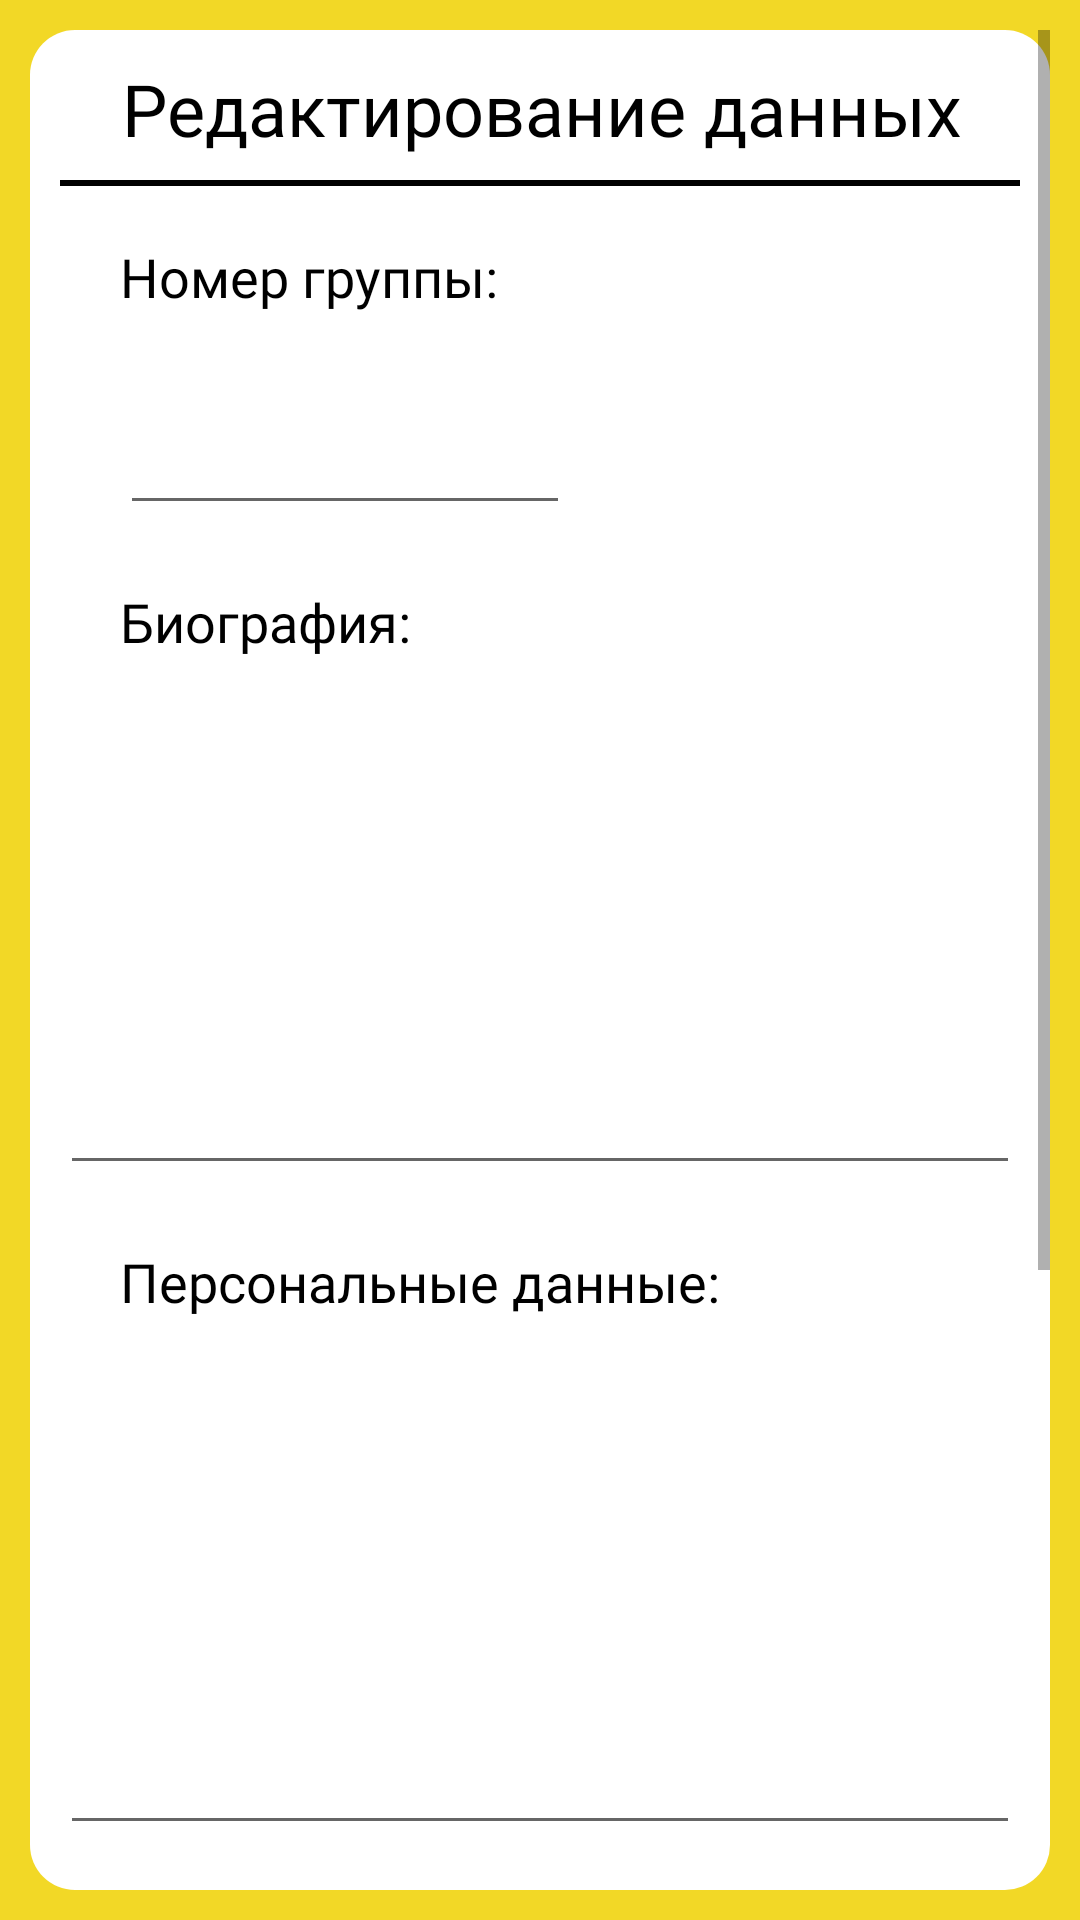

Produce the Android XML layout that renders to this screen, including the resource entries it uses.
<!-- AndroidManifest.xml: application theme Theme.ReAvixMobileApp -->
<!-- res/layout/activity_updata_pages.xml -->
<?xml version="1.0" encoding="utf-8"?>
<androidx.constraintlayout.widget.ConstraintLayout xmlns:android="http://schemas.android.com/apk/res/android"
    xmlns:app="http://schemas.android.com/apk/res-auto"
    xmlns:tools="http://schemas.android.com/tools"
    android:layout_width="match_parent"
    android:layout_height="match_parent"
    tools:context=".UpdataPages"
    android:background="@color/colorPrimary">
    <ScrollView
        android:layout_margin="10dp"

        android:background="@drawable/background"

        android:layout_width="match_parent"
        android:layout_height="match_parent"
        app:layout_constraintEnd_toEndOf="parent"
        app:layout_constraintStart_toStartOf="parent"
        app:layout_constraintTop_toTopOf="parent">
        <androidx.constraintlayout.widget.ConstraintLayout
            android:layout_width="match_parent"
            android:layout_height="match_parent">

            <View
                android:layout_width="320dp"
                android:layout_height="2dp"
                android:background="@color/black"
                app:layout_constraintEnd_toEndOf="parent"
                app:layout_constraintStart_toStartOf="parent"
                app:layout_constraintTop_toBottomOf="@+id/textView2" />

            <TextView
                android:id="@+id/textView2"
                android:layout_width="380dp"
                android:layout_height="40dp"
                android:layout_marginTop="10dp"
                android:fontFamily="@font/muli_bold"
                android:text="Редактирование данных"
                android:textAlignment="center"
                android:textColor="@color/black"
                android:textSize="24sp"
                app:layout_constraintEnd_toEndOf="parent"
                app:layout_constraintStart_toStartOf="parent"
                app:layout_constraintTop_toTopOf="parent" />

            <TextView
                android:id="@+id/textView7"
                android:layout_width="204dp"
                android:layout_height="30dp"
                android:layout_marginStart="30dp"
                android:layout_marginTop="20dp"
                android:fontFamily="@font/muli_bold"
                android:text="Номер группы:"
                android:textAlignment="textStart"
                android:textColor="@color/black"
                android:textSize="18sp"
                app:layout_constraintStart_toStartOf="parent"
                app:layout_constraintTop_toBottomOf="@+id/textView2" />

            <com.google.android.material.textfield.TextInputEditText
                android:id="@+id/Nomer_gruppi_update"
                android:layout_width="150dp"
                android:layout_height="50dp"
                android:layout_marginStart="30dp"
                android:layout_marginTop="15dp"
                android:fontFamily="@font/muli"
                android:inputType="text"
                android:textColor="@color/black"
                app:layout_constraintStart_toStartOf="parent"
                app:layout_constraintTop_toBottomOf="@+id/textView7"
                tools:ignore="SpeakableTextPresentCheck">

            </com.google.android.material.textfield.TextInputEditText>

            <TextView
                android:id="@+id/textView3"
                android:layout_width="300dp"
                android:layout_height="30dp"
                android:layout_marginTop="20dp"
                android:fontFamily="@font/muli_bold"
                android:text="Биография:"
                android:layout_marginStart="30dp"
                android:textColor="@color/black"
                android:textSize="18sp"

                app:layout_constraintStart_toStartOf="parent"
                app:layout_constraintTop_toBottomOf="@+id/Nomer_gruppi_update" />

            <com.google.android.material.textfield.TextInputEditText
                android:id="@+id/Biografia_update"
                android:layout_width="320dp"
                android:layout_height="150dp"
                android:layout_marginTop="20dp"
                android:fontFamily="@font/muli"
                android:inputType="textMultiLine"
                android:textColor="@color/black"
                app:layout_constraintEnd_toEndOf="parent"
                app:layout_constraintStart_toStartOf="parent"
                app:layout_constraintTop_toBottomOf="@+id/textView3">

            </com.google.android.material.textfield.TextInputEditText>

            <TextView
                android:id="@+id/textView4"
                android:layout_width="350dp"
                android:layout_height="30dp"
                android:layout_marginTop="20dp"
                android:fontFamily="@font/muli_bold"
                android:text="Персональные данные:"
                android:textColor="@color/black"
                android:textSize="18sp"
                android:layout_marginStart="30dp"
                app:layout_constraintStart_toStartOf="parent"
                app:layout_constraintTop_toBottomOf="@+id/Biografia_update" />

            <com.google.android.material.textfield.TextInputEditText
                android:id="@+id/personal_data_update"
                android:layout_width="320dp"
                android:layout_height="150dp"
                android:layout_marginTop="20dp"
                android:fontFamily="@font/muli"
                android:inputType="textMultiLine"
                android:textColor="@color/black"
                app:layout_constraintEnd_toEndOf="parent"
                app:layout_constraintStart_toStartOf="parent"
                app:layout_constraintTop_toBottomOf="@+id/textView4">

            </com.google.android.material.textfield.TextInputEditText>

            <TextView
                android:id="@+id/textView5"
                android:layout_width="350dp"
                android:layout_height="30dp"
                android:layout_marginTop="20dp"
                android:fontFamily="@font/muli_bold"
                android:text="Личные характеристики:"
                android:textColor="@color/black"
                android:textSize="18sp"
                android:layout_marginStart="30dp"
                app:layout_constraintStart_toStartOf="parent"
                app:layout_constraintTop_toBottomOf="@+id/personal_data_update" />

            <com.google.android.material.textfield.TextInputEditText
                android:id="@+id/Xaracter_update"
                android:layout_width="320dp"
                android:layout_height="150dp"
                android:layout_marginTop="20dp"
                android:fontFamily="@font/muli"
                android:inputType="textMultiLine"
                android:textColor="@color/black"
                app:layout_constraintEnd_toEndOf="parent"
                app:layout_constraintStart_toStartOf="parent"
                app:layout_constraintTop_toBottomOf="@+id/textView5">

            </com.google.android.material.textfield.TextInputEditText>

            <Button
                android:id="@+id/updateBtn"
                android:layout_width="200dp"
                android:layout_height="50dp"
                android:layout_marginTop="15dp"
                android:background="@drawable/gradient_button"
                android:foreground="?android:attr/selectableItemBackground"
                android:text="Редактировать"
                android:textColor="@color/white"
                app:layout_constraintEnd_toEndOf="parent"
                app:layout_constraintStart_toStartOf="parent"
                app:layout_constraintTop_toBottomOf="@+id/Xaracter_update" />

            <View
                android:visibility="invisible"
                android:layout_width="match_parent"
                android:layout_height="10dp"
                android:background="@color/black"
                app:layout_constraintEnd_toEndOf="parent"
                android:layout_marginTop="30dp"
                app:layout_constraintStart_toStartOf="parent"
                app:layout_constraintTop_toBottomOf="@+id/updateBtn" />
        </androidx.constraintlayout.widget.ConstraintLayout>
    </ScrollView>
</androidx.constraintlayout.widget.ConstraintLayout>
<!-- resources referenced by this layout -->
<resources>
  <color name="black">#FF000000</color>
  <color name="colorPrimary">#F2D826</color>
  <color name="white">#FFFFFFFF</color>
  <!-- drawable background (drawable) -->
  <?xml version="1.0" encoding="utf-8"?>
  <shape xmlns:android="http://schemas.android.com/apk/res/android">
  
      <gradient android:startColor="@color/white"
          android:endColor="@color/white"></gradient>
  
      <corners android:radius="15dp"/>
  </shape>
  <!-- drawable gradient_button (drawable-v24) -->
  <?xml version="1.0" encoding="utf-8"?>
  <shape xmlns:android="http://schemas.android.com/apk/res/android">
  
      <gradient android:startColor="#FF4D66"
          android:endColor="#F28826"></gradient>
  
      <corners android:radius="8dp"/>
  </shape>
  <style name="Theme.ReAvixMobileApp" parent="Theme.MaterialComponents.DayNight.NoActionBar.Bridge">
          
          <item name="colorPrimary">@color/toolBar</item>
          <item name="colorPrimaryVariant">@color/toolBar</item>
          <item name="colorOnPrimary">@color/white</item>
          
          <item name="colorSecondary">@color/teal_200</item>
          <item name="colorSecondaryVariant">@color/teal_700</item>
          <item name="colorOnSecondary">@color/black</item>
          
          <item name="android:statusBarColor" tools:targetApi="l">?attr/colorPrimaryVariant</item>
          
  
      </style>
  <color name="toolBar">#FFCD33</color>
  <color name="teal_200">#FF03DAC5</color>
  <color name="teal_700">#FF018786</color>
</resources>
